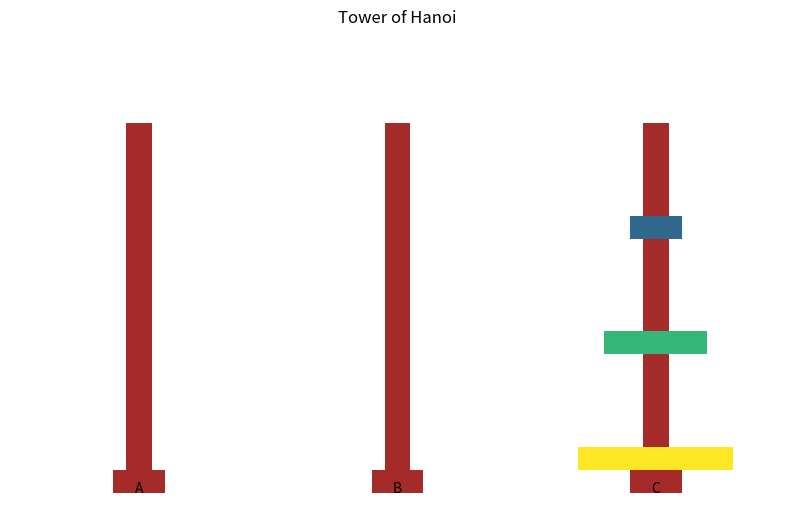

This figure's Python source:
# toh_visual.py
import matplotlib.pyplot as plt
import numpy as np
from matplotlib.patches import Rectangle
import time


class TowerOfHanoi:
    def __init__(self, num_disks=3):
        self.num_disks = num_disks
        self.pegs = {
            'A': list(range(num_disks, 0, -1)),  # Largest to smallest
            'B': [],
            'C': []
        }
        self.fig, self.ax = plt.subplots(figsize=(10, 6))
        plt.ion()  # Interactive mode
        self.draw_state()
        
    def move_disk(self, disk_num, from_peg, to_peg):
        """Move disk from one peg to another"""
        if disk_num not in self.pegs[from_peg]:
            print(f"Error: Disk {disk_num} not on peg {from_peg}")
            return False
        if self.pegs[from_peg][-1] != disk_num:
            print(f"Error: Disk {disk_num} is not on top of peg {from_peg}")
            return False
        if self.pegs[to_peg] and self.pegs[to_peg][-1] < disk_num:
            print(f"Error: Cannot place disk {disk_num} on top of smaller disk")
            return False
        self.pegs[to_peg].append(self.pegs[from_peg].pop())
        self.draw_state()
        return True
    
    def draw_state(self):
        """Draw the current state of the Tower of Hanoi"""
        self.ax.clear()
        self.ax.set_xlim(0, 3)
        self.ax.set_ylim(0, self.num_disks + 1)
        self.ax.axis('off')
        peg_positions = {'A': 0.5, 'B': 1.5, 'C': 2.5}
        for peg, position in peg_positions.items():
            self.ax.add_patch(Rectangle((position-0.1, 0), 0.2, 0.2, fc='brown'))
            self.ax.add_patch(Rectangle((position-0.05, 0.2), 0.1, self.num_disks, fc='brown'))
            for i, disk in enumerate(self.pegs[peg]):
                disk_width = disk * 0.2
                self.ax.add_patch(Rectangle(
                    (position - disk_width/2, i + 0.2), 
                    disk_width, 
                    0.2, 
                    fc=plt.cm.viridis(disk/self.num_disks)
                ))
        for peg, position in peg_positions.items():
            self.ax.text(position, 0, peg, ha='center')
        self.ax.set_title('Tower of Hanoi')
        plt.pause(0.5)
        self.fig.canvas.draw()

def parse_and_move(hanoi, move_code):
    """Parse a move code like 'MD1AB' and execute it"""
    try:
        disk_num = int(move_code[2])
        from_peg = move_code[3]
        to_peg = move_code[4]
        print(f"Moving disk {disk_num} from peg {from_peg} to peg {to_peg}")
        return hanoi.move_disk(disk_num, from_peg, to_peg)
    except (IndexError, ValueError) as e:
        print(f"Invalid move code: {move_code}. Format should be 'MDxYZ' where x is disk number, Y is source peg, Z is destination peg")
        return False

# Example usage function
if __name__ == "__main__":
    hanoi = TowerOfHanoi(3)
    plt.pause(1) # Wait for user to see initial state
    
    # Corrected example moves for 3 disks from A to C
    moves = ["MD1AC", "MD2AB", "MD1CB", "MD3AC", "MD1BA", "MD2BC", "MD1AC"] 
    
    all_moves_successful = True
    for move in moves:
        if not parse_and_move(hanoi, move):
            print(f"Stopping due to invalid move: {move}")
            all_moves_successful = False
            break 
    
    print("\nExample moves execution finished.")
    if all_moves_successful and len(hanoi.pegs['C']) == hanoi.num_disks and not hanoi.pegs['A'] and not hanoi.pegs['B']:
        print("Puzzle solved correctly in the example!")
    else:
        print("Puzzle not solved correctly in the example.")
        print(f"Final peg states: A: {hanoi.pegs['A']}, B: {hanoi.pegs['B']}, C: {hanoi.pegs['C']}")

    plt.ioff()
    plt.show()